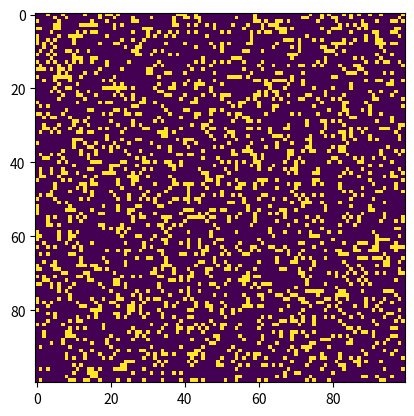

This figure's Python source:
import numpy as np
import matplotlib.pyplot as plt
import matplotlib.animation as animation

# setting up the values for the grid
ON = 255
OFF = 0
vals = [ON, OFF]

def randomGrid(N):
    """returns a grid of NxN random values"""
    return np.random.choice(vals, N*N, p=[0.2, 0.8]).reshape(N, N)

def update(frameNum, img, grid, N):
    newGrid = grid.copy()
    for i in range(N):
        for j in range(N):
            total = int((grid[i, (j-1)%N] + grid[i, (j+1)%N] +
                         grid[(i-1)%N, j] + grid[(i+1)%N, j] +
                         grid[(i-1)%N, (j-1)%N] + grid[(i-1)%N, (j+1)%N] +
                         grid[(i+1)%N, (j-1)%N] + grid[(i+1)%N, (j+1)%N])/255)
            if grid[i, j]  == ON:
                if (total < 2) or (total > 3):
                    newGrid[i, j] = OFF
            else:
                if total == 3:
                    newGrid[i, j] = ON
    img.set_data(newGrid)
    grid[:] = newGrid[:]
    return img,

def main():
    N = 100
    updateInterval = 50
    grid = randomGrid(N)
    fig, ax = plt.subplots()
    img = ax.imshow(grid, interpolation='nearest')
    ani = animation.FuncAnimation(fig, update, fargs=(img, grid, N, ),
                                  frames = 10,
                                  interval=updateInterval,
                                  save_count=50)
    plt.show()

if __name__ == '__main__':
    main()